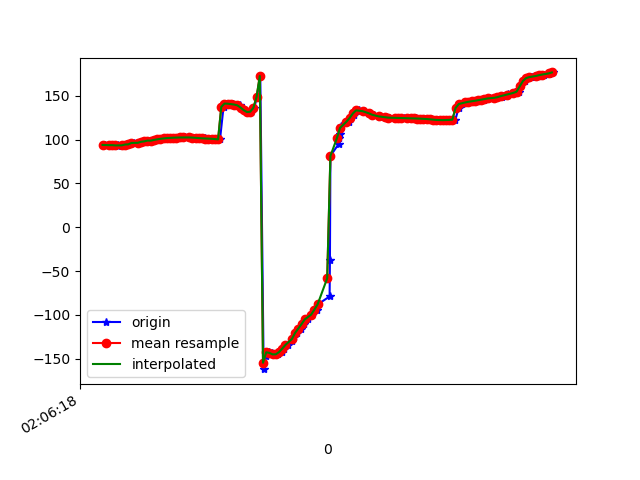

The data file committed next to this chart (first rows):
1617847578270, 543221808854931, 93.887344, 46.85413, 1.3592428
1617847578277, 543221828085701, 93.77, 46.39, 0.8826
1617847578312, 543221847316471, 93.53, 46.89, 1.309
1617847578327, 543221866547241, 93.59, 46.79, 1.073
1617847578354, 543221885778011, 92.82, 46.8, 1.563
1617847578357, 543221905008781, 93.71, 47.18, 1.133
1617847578386, 543221924239551, 93.32, 46.69, 1.258
1617847578402, 543221943470321, 94.04, 47.32, 1.269
1617847578413, 543221962701091, 94.49, 46.68, 1.038
1617847578423, 543221981931861, 94.43, 46.29, 1.373
1617847578443, 543222001162631, 96, 46.59, 0.5887
1617847578459, 543222020393401, 96.14, 45.73, 0.4839
1617847578481, 543222039624171, 96.23, 45.76, 1.053
1617847578500, 543222058854941, 97.41, 45.42, 0.0697
1617847578518, 543222078085711, 97.37, 44.56, 0.1112
1617847578538, 543222097316481, 97.86, 44.86, 0.4629
1617847578557, 543222116547251, 98.78, 44.5, -0.3838
1617847578577, 543222135778021, 98.65, 43.81, -0.08703
1617847578595, 543222155008791, 99.5, 44.38, -0.008003
1617847578613, 543222174239561, 100.1, 43.87, -1.005
1617847578635, 543222193470331, 100.8, 43.82, -1.234
1617847578652, 543222212701101, 101.2, 43.29, -1.698
1617847578673, 543222231931871, 101.6, 42.71, -2.082
1617847578693, 543222251162641, 101.9, 42.16, -2.435
1617847578710, 543222270393411, 102.1, 41.75, -2.768
1617847578733, 543222289624181, 102.2, 41.46, -3.11
1617847578751, 543222308854951, 102.3, 41.15, -3.419
1617847578771, 543222328085721, 102.3, 40.71, -3.705
1617847578800, 543222347316491, 102.3, 40.16, -3.93
1617847578824, 543222366547261, 102.3, 39.67, -4.108
1617847578838, 543222385778031, 102.1, 39.4, -4.31
1617847578840, 543222405008801, 101.9, 39.32, -4.542
1617847578861, 543222424239571, 101.6, 39.3, -4.762
1617847578886, 543222443470341, 101.4, 39.27, -4.949
1617847578898, 543222462701111, 101.3, 39.23, -5.18
1617847578919, 543222481931881, 101.1, 39.16, -5.476
1617847578937, 543222501162651, 101, 39.01, -5.783
1617847578957, 543222520393421, 100.8, 38.84, -5.993
1617847578975, 543222539624191, 100.5, 38.9, -6.107
1617847578992, 543222558854961, 100.1, 39.42, -6.156
1617847579014, 543222578085731, 137.2, 40.95, -2.933
1617847579033, 543222597316501, 141, 42.09, -6.397
1617847579052, 543222616547271, 140.8, 43.32, -6.812
1617847579070, 543222635778041, 140.3, 43.96, -7.215
1617847579090, 543222655008811, 139.9, 44.97, -8.023
1617847579115, 543222674239581, 138.9, 46.57, -9.443
1617847579135, 543222693470351, 136.5, 48.4, -10.87
1617847579149, 543222712701121, 133.4, 51.46, -13.26
1617847579170, 543222731931891, 131.3, 56.59, -18.02
1617847579184, 543222751162661, 131.6, 62.94, -26.02
1617847579206, 543222770393431, 136.1, 68.97, -38.47
1617847579222, 543222789624201, 148.6, 73.7, -58.64
1617847579243, 543222808854971, 172.4, 75.72, -89.89
1617847579264, 543222828085741, -161.9, 73.44, -122.6
1617847579279, 543222847316511, -147.3, 68.31, -143.9
1617847579299, 543222866547281, -142.7, 64.27, -154.4
1617847579319, 543222885778051, -143.4, 63.63, -158.7
1617847579338, 543222905008821, -145.1, 65.12, -160.6
1617847579354, 543222924239591, -145, 66.78, -163
1617847579378, 543222943470361, -142.4, 67.19, -166.4
1617847579393, 543222962701131, -138.5, 66.6, -169.9
... 87 more rows
